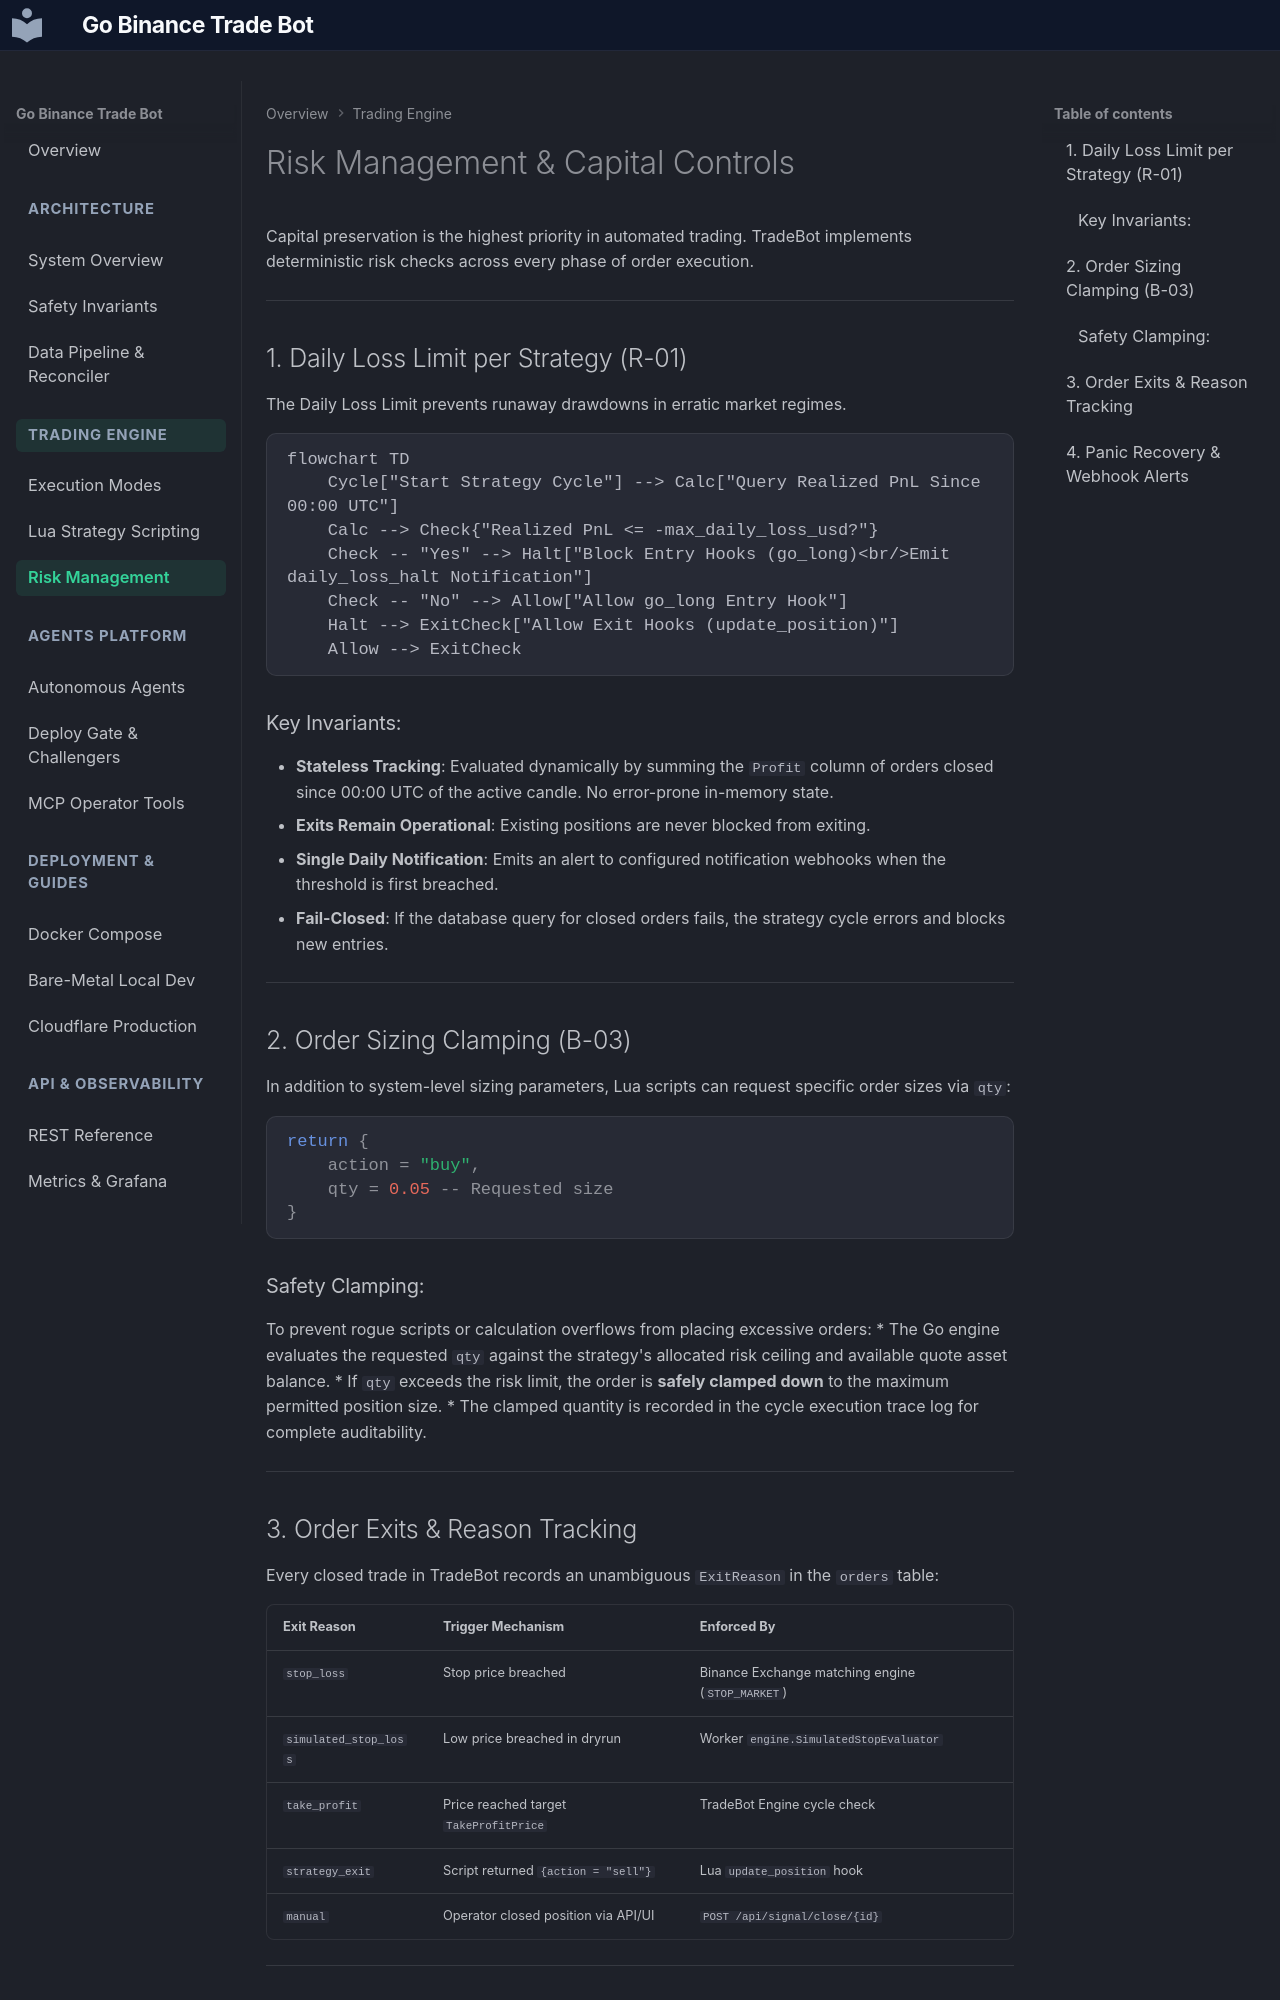

repository: DemitriusQuadros/go-trade-bot · page: trading/risk-management/index.html · generator: mkdocs

# Risk Management & Capital Controls

Capital preservation is the highest priority in automated trading. TradeBot implements deterministic risk checks across every phase of order execution.

---

## 1. Daily Loss Limit per Strategy (R-01)

The Daily Loss Limit prevents runaway drawdowns in erratic market regimes.

```mermaid
flowchart TD
    Cycle["Start Strategy Cycle"] --> Calc["Query Realized PnL Since 00:00 UTC"]
    Calc --> Check{"Realized PnL <= -max_daily_loss_usd?"}
    Check -- "Yes" --> Halt["Block Entry Hooks (go_long)<br/>Emit daily_loss_halt Notification"]
    Check -- "No" --> Allow["Allow go_long Entry Hook"]
    Halt --> ExitCheck["Allow Exit Hooks (update_position)"]
    Allow --> ExitCheck
```

### Key Invariants:
* **Stateless Tracking**: Evaluated dynamically by summing the `Profit` column of orders closed since 00:00 UTC of the active candle. No error-prone in-memory state.
* **Exits Remain Operational**: Existing positions are never blocked from exiting.
* **Single Daily Notification**: Emits an alert to configured notification webhooks when the threshold is first breached.
* **Fail-Closed**: If the database query for closed orders fails, the strategy cycle errors and blocks new entries.

---

## 2. Order Sizing Clamping (B-03)

In addition to system-level sizing parameters, Lua scripts can request specific order sizes via `qty`:

```lua
return {
    action = "buy",
    qty = 0.05 -- Requested size
}
```

### Safety Clamping:
To prevent rogue scripts or calculation overflows from placing excessive orders:
* The Go engine evaluates the requested `qty` against the strategy's allocated risk ceiling and available quote asset balance.
* If `qty` exceeds the risk limit, the order is **safely clamped down** to the maximum permitted position size.
* The clamped quantity is recorded in the cycle execution trace log for complete auditability.

---

## 3. Order Exits & Reason Tracking

Every closed trade in TradeBot records an unambiguous `ExitReason` in the `orders` table:

| Exit Reason | Trigger Mechanism | Enforced By |
| :--- | :--- | :--- |
| `stop_loss` | Stop price breached | Binance Exchange matching engine (`STOP_MARKET`) |
| `simulated_stop_loss` | Low price breached in dryrun | Worker `engine.SimulatedStopEvaluator` |
| `take_profit` | Price reached target `TakeProfitPrice` | TradeBot Engine cycle check |
| `strategy_exit` | Script returned `{action = "sell"}` | Lua `update_position` hook |
| `manual` | Operator closed position via API/UI | `POST /api/signal/close/{id}` |

---
